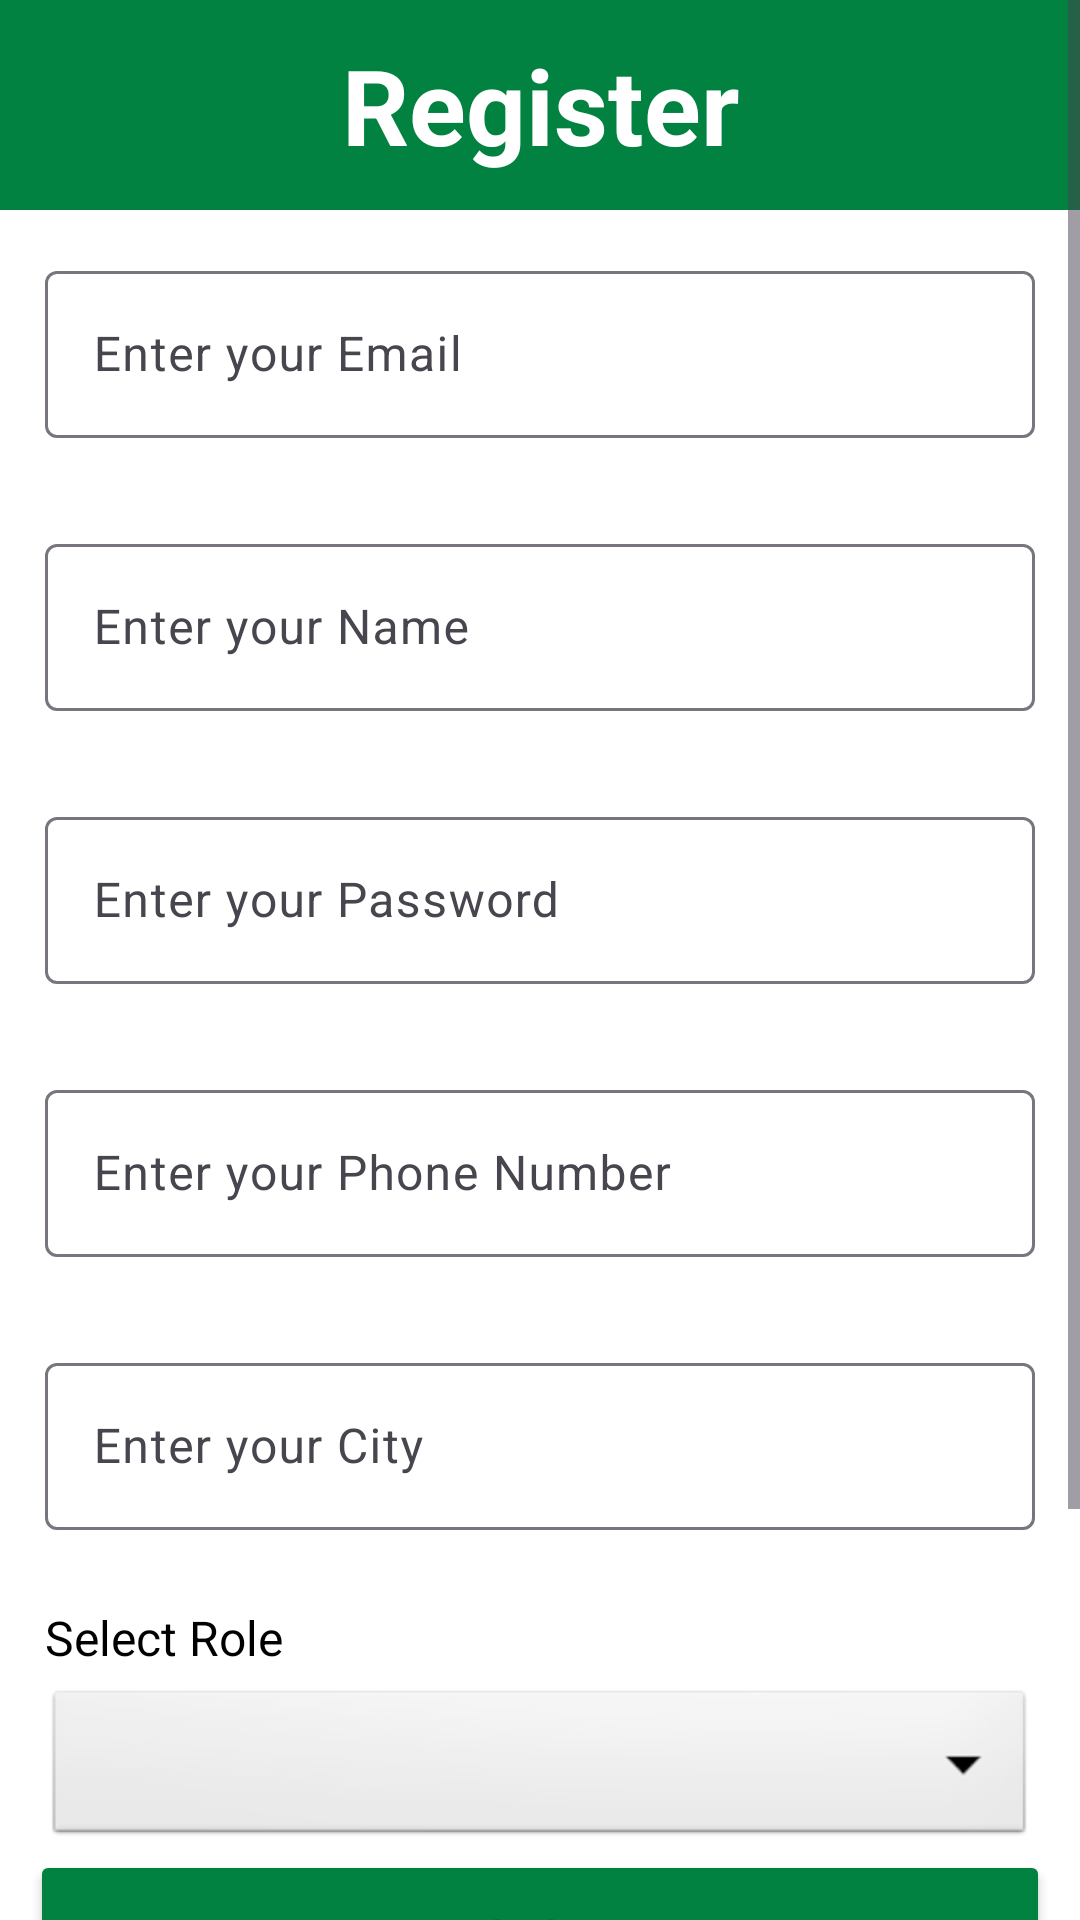

Android layout source for this screen:
<!-- AndroidManifest.xml: application theme Theme.PracticeNavigation -->
<!-- res/layout/activity_sign_up.xml -->
<?xml version="1.0" encoding="utf-8"?>
<ScrollView xmlns:android="http://schemas.android.com/apk/res/android"
    xmlns:app="http://schemas.android.com/apk/res-auto"
    xmlns:tools="http://schemas.android.com/tools"
    android:id="@+id/main"
    android:layout_width="match_parent"
    android:layout_height="match_parent"
    android:background="@color/white"
    tools:context=".SignUp">

    <LinearLayout
        android:layout_width="match_parent"
        android:layout_height="match_parent"
        android:orientation="vertical"
        app:layout_constraintBottom_toBottomOf="parent"
        app:layout_constraintEnd_toEndOf="parent"
        app:layout_constraintStart_toStartOf="parent"
        app:layout_constraintTop_toTopOf="parent">


        <LinearLayout
            android:layout_width="match_parent"
            android:layout_height="70dp"
            android:background="@color/green"
            android:gravity="center"
            >
            <TextView
                android:id="@+id/textView"
                android:layout_width="match_parent"
                android:layout_height="wrap_content"
                android:text="Register"
                android:textColor="@color/white"
                android:fontFamily="sans-serif"
                android:paddingVertical="10dp"
                android:textSize="35dp"
                android:textStyle="bold"
                android:textAlignment="center"


                />

        </LinearLayout>


        <com.google.android.material.textfield.TextInputLayout
            android:layout_width="match_parent"
            android:layout_height="wrap_content"
            android:layout_margin="15dp"
            >

            <com.google.android.material.textfield.TextInputEditText
                android:id="@+id/edtEmail"
                android:layout_width="match_parent"
                android:layout_height="wrap_content"
                android:hint="Enter your Email"
                android:singleLine="true"
                tools:ignore="HardcodedText" />

        </com.google.android.material.textfield.TextInputLayout>

        <com.google.android.material.textfield.TextInputLayout
            android:layout_width="match_parent"
            android:layout_height="wrap_content"
            android:layout_margin="15dp"
            >

            <com.google.android.material.textfield.TextInputEditText
                android:id="@+id/edtName"
                android:layout_width="match_parent"
                android:layout_height="wrap_content"
                android:singleLine="true"
                android:hint="Enter your Name" />

        </com.google.android.material.textfield.TextInputLayout>
        <com.google.android.material.textfield.TextInputLayout
            android:layout_width="match_parent"
            android:layout_height="wrap_content"

            android:layout_margin="15dp"
            >

            <com.google.android.material.textfield.TextInputEditText
                android:id="@+id/edtPassword"
                android:inputType="textPassword"
                android:layout_width="match_parent"
                android:layout_height="wrap_content"
                android:singleLine="true"
                android:hint="Enter your Password" />

        </com.google.android.material.textfield.TextInputLayout>

        
        <com.google.android.material.textfield.TextInputLayout
            android:layout_width="match_parent"
            android:layout_height="wrap_content"
            android:layout_margin="15dp">

            <com.google.android.material.textfield.TextInputEditText
                android:id="@+id/edtPhone"
                android:layout_width="match_parent"
                android:layout_height="wrap_content"
                android:inputType="phone"
                android:singleLine="true"
                android:hint="Enter your Phone Number" />
        </com.google.android.material.textfield.TextInputLayout>

        
        <com.google.android.material.textfield.TextInputLayout
            android:layout_width="match_parent"
            android:layout_height="wrap_content"
            android:layout_margin="15dp">

            <com.google.android.material.textfield.TextInputEditText
                android:id="@+id/edtCity"
                android:layout_width="match_parent"
                android:layout_height="wrap_content"
                android:singleLine="true"
                android:hint="Enter your City" />
        </com.google.android.material.textfield.TextInputLayout>

        
        <LinearLayout
            android:layout_width="match_parent"
            android:layout_height="wrap_content"
            android:orientation="vertical"
            android:layout_marginHorizontal="15dp"
            android:layout_marginTop="10dp">

            <TextView
                android:layout_width="wrap_content"
                android:layout_height="wrap_content"
                android:text="Select Role"
                android:textColor="@color/black"
                android:textSize="16sp"
                android:layout_marginBottom="5dp"/>

            <Spinner
                android:id="@+id/spinnerRole"
                android:layout_width="match_parent"
                android:layout_height="55dp"
                android:background="@android:drawable/btn_dropdown"
                android:padding="10dp"/>
        </LinearLayout>



        <Button
            android:id="@+id/btnRegister"
            android:layout_width="match_parent"
            android:layout_height="60dp"
            android:text="Register"
            android:textSize="20dp"
            android:backgroundTint="@color/green"
            android:fontFamily="sans-serif"
            android:layout_marginHorizontal="10dp"/>


        <com.google.android.material.button.MaterialButton
            android:id="@+id/GoogleLogin"
            android:layout_width="match_parent"
            android:layout_height="60dp"
            android:layout_marginTop="15dp"
            android:backgroundTint="@color/black"
            app:icon="@drawable/your_google_icon"
            app:iconGravity="textStart"
            android:text="Or sign in with Google"
            android:layout_marginHorizontal="10dp"/>

        <LinearLayout
            android:layout_width="match_parent"
            android:layout_height="wrap_content"
            android:orientation="horizontal"
            android:gravity="center"
            android:layout_margin="20dp">


            <TextView
                android:id="@+id/textView3"
                android:layout_width="wrap_content"
                android:layout_height="wrap_content"
                android:layout_weight="0"
                android:textSize="17dp"
                android:textColor="@color/black"
                android:text="Already Have an Account?" />

            <TextView
                android:id="@+id/toLogin"
                android:layout_width="wrap_content"
                android:layout_height="wrap_content"
                android:layout_weight="0"
                android:layout_marginLeft="10dp"
                android:textColor="#007AFF"
                android:textSize="17dp"
                android:text="LogIn" />
        </LinearLayout>


    </LinearLayout>

</ScrollView>
<!-- resources referenced by this layout -->
<resources>
  <color name="black">#FF000000</color>
  <color name="green">#018241</color>
  <color name="white">#FFFFFFFF</color>
  <!-- drawable your_google_icon: png bitmap (drawable, 739 bytes) -->
  <style name="Theme.PracticeNavigation" parent="Base.Theme.PracticeNavigation" />
  <style name="Base.Theme.PracticeNavigation" parent="Theme.Material3.DayNight.NoActionBar">
          
          
          <item name="android:statusBarColor" tools:targetApi="l">?attr/colorPrimary</item>
          <item name="android:navigationBarColor" tools:targetApi="l">?attr/colorSurface</item>
      </style>
</resources>
